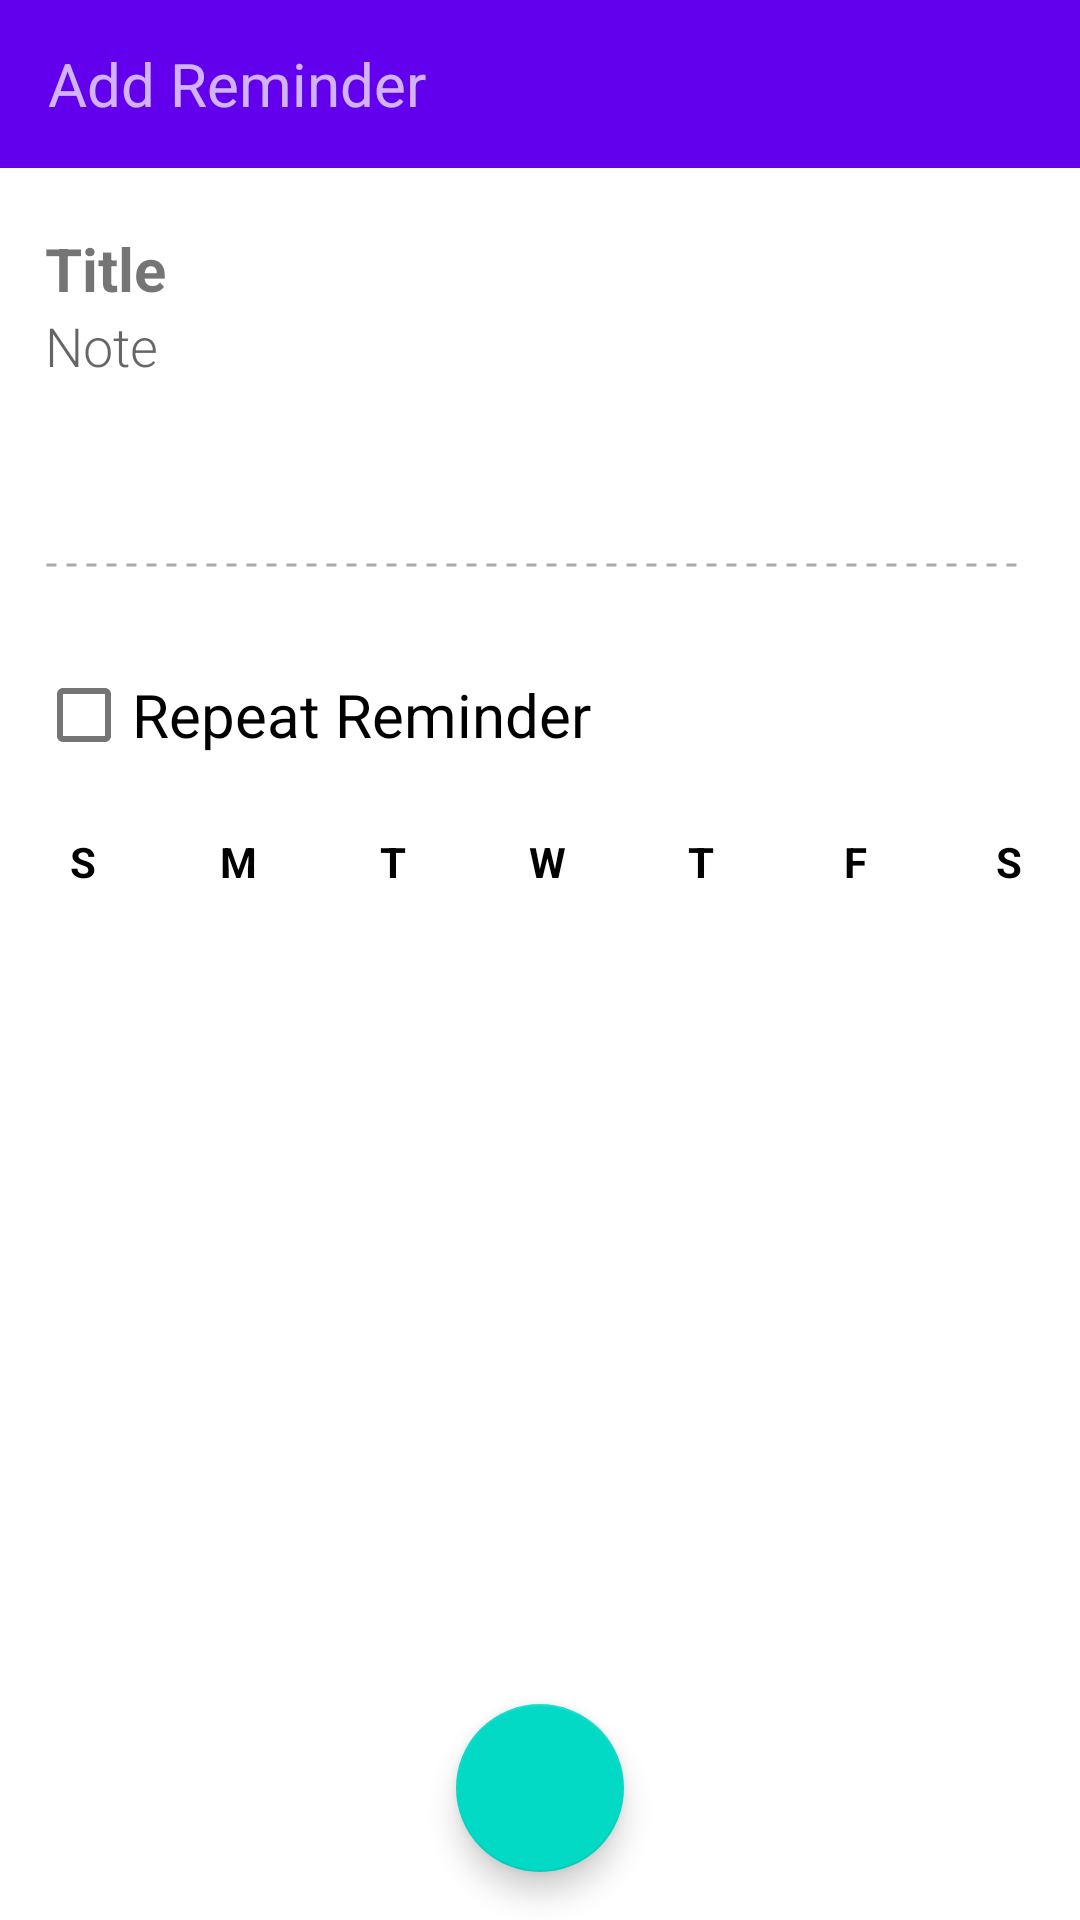

This screen was rendered from an Android layout file. Write that file and the resources it references.
<!-- AndroidManifest.xml: fallback theme Theme.MaterialComponents.DayNight.NoActionBar -->
<!-- res/layout/add_reminder.xml -->
<?xml version="1.0" encoding="utf-8"?>
<android.support.design.widget.CoordinatorLayout xmlns:android="http://schemas.android.com/apk/res/android"
    xmlns:app="http://schemas.android.com/apk/res-auto"
    xmlns:tools="http://schemas.android.com/tools"
    android:layout_width="match_parent"
    android:layout_height="match_parent"
    android:fitsSystemWindows="true">
    <RelativeLayout xmlns:android="http://schemas.android.com/apk/res/android"
    xmlns:app="http://schemas.android.com/apk/res-auto"
    android:layout_width="match_parent"
    android:layout_height="match_parent">

    <android.support.design.widget.AppBarLayout
        android:id="@+id/AppBarAddReminder"
        android:layout_width="match_parent"
        android:layout_height="wrap_content"
        android:theme="@style/ReminderTheme.AppBarOverlay">

        <android.support.v7.widget.Toolbar
            android:id="@+id/ToolbarAddReminder"
            android:layout_width="match_parent"
            android:layout_height="match_parent"
            android:title="Add Reminder"
            app:popupTheme="@style/ReminderTheme.PopupOverlay">

            <TextView
                android:id="@+id/toolbar_title_add_reminder"
                android:layout_width="wrap_content"
                android:layout_height="wrap_content"
                android:text="@string/title_add_reminder_toolbar"
                android:textSize="@dimen/heading_add_reminder_size" />
        </android.support.v7.widget.Toolbar>
    </android.support.design.widget.AppBarLayout>

    <LinearLayout
        android:id="@+id/layout_add_reminder_note_and_heading"
        android:layout_width="match_parent"
        android:layout_height="wrap_content"
        android:layout_below="@id/AppBarAddReminder"
        android:orientation="vertical"
        android:paddingLeft="@dimen/padding_left_add_reminder_linearLayout"
        android:paddingTop="@dimen/padding_heading_add_reminder">

        <TextView
            android:layout_width="match_parent"
            android:layout_height="match_parent"
            android:text="Title"
            android:textSize="@dimen/heading_add_reminder_size"
            android:textStyle="bold" />

        <EditText
            android:id="@+id/note_add_reminder"
            android:layout_width="match_parent"
            android:layout_height="wrap_content"
            android:background="@null"
            android:fontFamily="sans-serif-light"
            android:hint="@string/hint_add_reminder"
            android:paddingBottom="10dp" />
        

        <ImageView
            android:layout_width="match_parent"
            android:layout_height="2dp"
            android:layout_marginRight="20dp"
            android:layout_marginTop="50dp"
            android:background="@drawable/dotted_line" />

    </LinearLayout>
    <LinearLayout
        android:layout_width="match_parent"
        android:layout_height="wrap_content"
        android:layout_below="@id/layout_add_reminder_note_and_heading"
        android:orientation="vertical">
    <ListView
        android:id="@+id/listView_date_time_selector"
        android:layout_width="match_parent"
        android:layout_height="wrap_content"
        android:layout_marginTop="10dp"
        android:divider="@android:color/transparent"
        android:dividerHeight="10sp"
        android:footerDividersEnabled="false"
        android:overScrollFooter="@android:color/transparent"></ListView>
    
    <CheckBox
        android:layout_width="match_parent"
        android:layout_height="match_parent"
        android:layout_marginTop="15dp"
        android:layout_marginLeft="12dp"
        android:text="@string/repeat_reminder"
        android:id="@+id/checkbox_repeat_reminder"
        android:textSize="@dimen/heading_add_reminder_size"
        />
    <include layout="@layout/week_days"
        android:layout_below="@id/checkbox_repeat_reminder"
        android:layout_height="wrap_content"
        android:layout_width="match_parent"
        android:id="@+id/week_days_buttons"
        />
    </LinearLayout>
</RelativeLayout>
    <android.support.design.widget.FloatingActionButton
        android:layout_width="wrap_content"
        android:layout_height="wrap_content"
        android:id="@+id/saveReminderFab"
        android:layout_margin="@dimen/fab_margin"
        android:src="@drawable/ic_done_white_24dp"
        android:layout_gravity="bottom|center"
        />
</android.support.design.widget.CoordinatorLayout>
<!-- res/layout/week_days.xml (included above) -->
<?xml version="1.0" encoding="utf-8"?>
<LinearLayout
    android:layout_width="match_parent"
    android:layout_height="match_parent"
    android:nestedScrollingEnabled="true"
    android:layout_marginTop="20dp"
    android:layout_below="@id/listView_date_time_selector"
    xmlns:android="http://schemas.android.com/apk/res/android"
    android:layout_marginRight="@dimen/week_days_button_paddingRight">
    <CheckBox
        android:layout_width="match_parent"
        android:layout_height="50dp"
        android:layout_weight="1"
        android:layout_marginLeft="@dimen/week_days_button_paddingLeft"
        android:id="@+id/day_sunday"
        android:textStyle="bold"
        android:button="@null"
        android:textAlignment="center"
        android:textColorHighlight="@android:color/darker_gray"
        android:background="@drawable/round_button"
        android:text="S"
        />
    <CheckBox
        android:layout_width="match_parent"
        android:layout_height="50dp"
        android:layout_weight="1"
        android:textStyle="bold"
        android:id="@+id/day_monday"
        android:button="@null"
        android:textAlignment="center"
        android:layout_marginLeft="@dimen/week_days_button_paddingLeft"
        android:background="@drawable/round_button"
        android:text="M"
        />
    <CheckBox
        android:layout_width="match_parent"
        android:layout_height="50dp"
        android:layout_weight="1"
        android:id="@+id/day_tuesday"
        android:button="@null"
        android:textStyle="bold"
        android:textAlignment="center"
        android:layout_marginLeft="@dimen/week_days_button_paddingLeft"
        android:background="@drawable/round_button"
        android:text="T"
        />
    <CheckBox
        android:layout_width="match_parent"
        android:layout_height="50dp"
        android:layout_weight="1"
        android:id="@+id/day_wednesday"
        android:button="@null"
        android:textStyle="bold"
        android:textAlignment="center"
        android:layout_marginLeft="@dimen/week_days_button_paddingLeft"
        android:background="@drawable/round_button"
        android:text="W"
        />
    <CheckBox
        android:layout_width="match_parent"
        android:layout_height="50dp"
        android:layout_weight="1"
        android:textStyle="bold"
        android:id="@+id/day_thursday"
        android:button="@null"
        android:textAlignment="center"
        android:layout_marginLeft="@dimen/week_days_button_paddingLeft"
        android:background="@drawable/round_button"
        android:text="T"
        />
    <CheckBox
        android:layout_width="match_parent"
        android:layout_height="50dp"
        android:layout_weight="1"
        android:id="@+id/day_friday"
        android:button="@null"
        android:textStyle="bold"
        android:textAlignment="center"
        android:layout_marginLeft="@dimen/week_days_button_paddingLeft"
        android:background="@drawable/round_button"
        android:text="F"
        />
    <CheckBox
        android:layout_width="match_parent"
        android:layout_height="50dp"
        android:layout_weight="1"
        android:id="@+id/day_saturday"
        android:button="@null"
        android:textStyle="bold"
        android:textAlignment="center"
        android:layout_marginLeft="@dimen/week_days_button_paddingLeft"
        android:background="@drawable/round_button"
        android:text="S"
        />
</LinearLayout>
<!-- resources referenced by this layout -->
<resources>
  <dimen name="fab_margin">16dp</dimen>
  <dimen name="heading_add_reminder_size">20dp</dimen>
  <dimen name="padding_heading_add_reminder">20dp</dimen>
  <dimen name="padding_left_add_reminder_linearLayout">15dp</dimen>
  <dimen name="week_days_button_paddingLeft">4dp</dimen>
  <dimen name="week_days_button_paddingRight">4dp</dimen>
  <!-- drawable dotted_line (drawable) -->
  <?xml version="1.0" encoding="utf-8"?>
  <shape xmlns:android="http://schemas.android.com/apk/res/android"
      android:shape="line">
  
      <stroke
          android:color="@android:color/darker_gray"
          android:dashWidth="10px"
          android:dashGap="10px"
          android:width="1dp" />
  
  </shape>
  <!-- drawable round_button (drawable) -->
  <?xml version="1.0" encoding="utf-8"?>
  <selector xmlns:android="http://schemas.android.com/apk/res/android">
      <item android:state_checked="false">
          <shape android:shape="oval" >
              <solid android:color="@android:color/transparent" />
          </shape>
      </item>
      <item android:state_checked="true">
          <shape android:shape="oval" >
              <solid android:color="@color/colorOrange" />
          </shape>
      </item>
  </selector>
  <string name="hint_add_reminder">Note</string>
  <string name="repeat_reminder">Repeat Reminder</string>
  <string name="title_add_reminder_toolbar">Add Reminder</string>
  <style name="ReminderTheme.AppBarOverlay" parent="ThemeOverlay.AppCompat.Dark.ActionBar" />
  <style name="ReminderTheme.PopupOverlay" parent="ThemeOverlay.AppCompat.Light" />
  <color name="colorOrange">#FF9800</color>
</resources>
